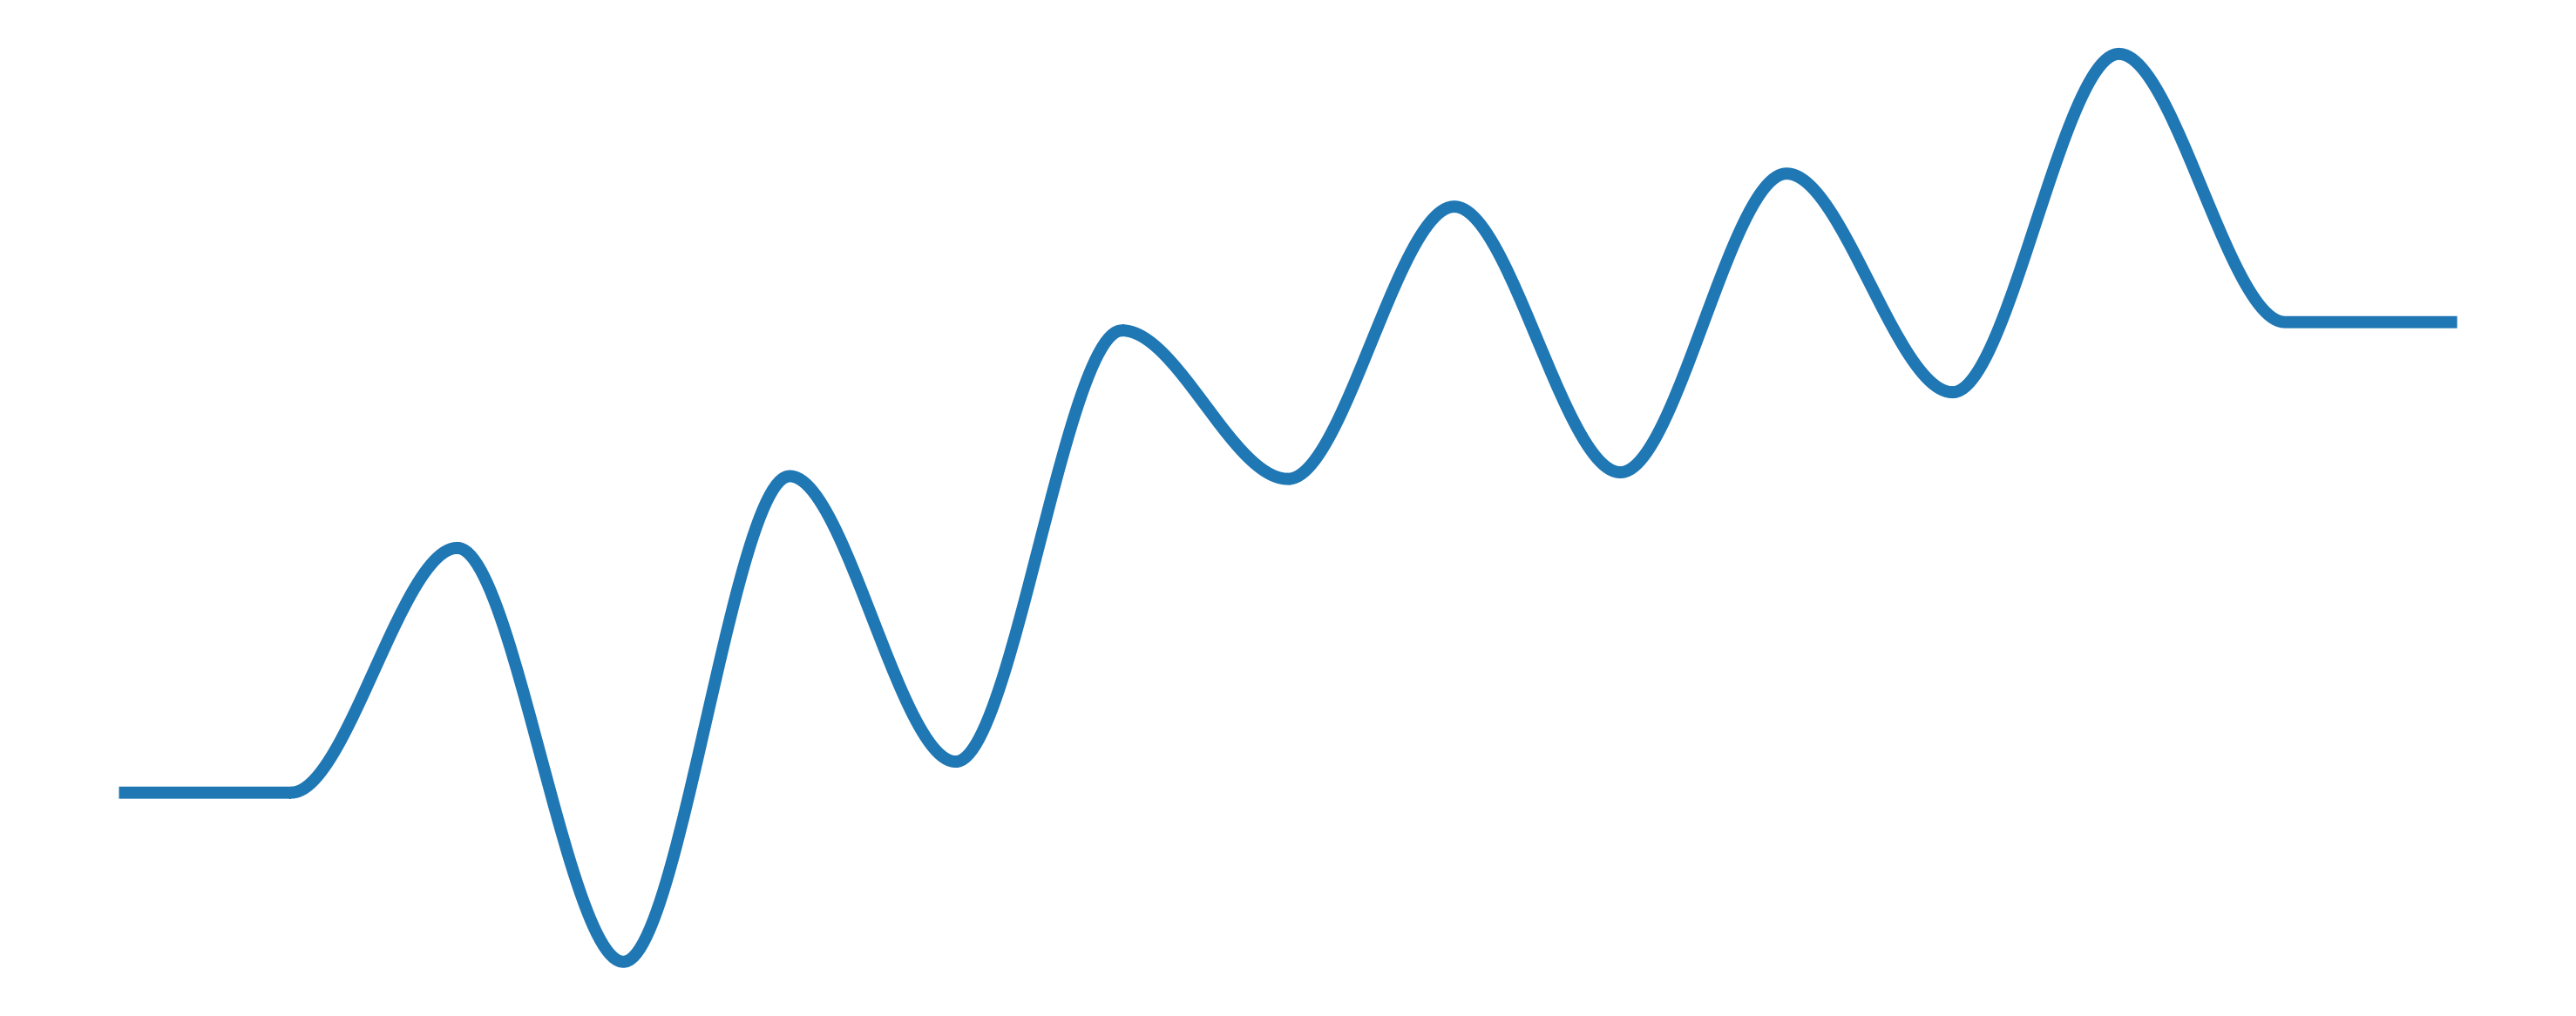

Python code for this plot:
# -*- coding: utf-8 -*-
"""
Created on Sun Nov 15 12:00:17 2020

[redacted]
"""



import numpy as np
import matplotlib.pyplot as plt


def cubic_fit(xco, yco):
    """
    We build a cubic polynomial that satisfies
        f(x0) = y0
        f(x1) = y1
        f'(x0) = 0
        f'(x1) = 0. 顶点斜率为0 
        ，每两个image之间产生一条曲线。这条曲线在每个image的x坐标处导数等于零，便能保证曲线光滑。
        两个数据点功能产生四个等式，三次多项式正好有四个待定系数，最终转化成一个线性方程组求根的问题
    """
    x0, y0 = xco[0], yco[0]
    x1, y1 = xco[1], yco[1]
    A = np.array([
            [x0**3,   x0**2, x0, 1],
            [x1**3,   x1**2, x1, 1],
            [3*x0**2,  2*x0,  1, 0],
            [3*x1**2,  2*x1,  1, 0]])
    b = np.array([y0, y1, 0, 0])
    coeff = np.linalg.solve(A, b)
    xfi = np.linspace(x0, x1, 51)
    yfi = np.polyval(coeff, xfi)
    return xfi, yfi


def add_mep(x, y, label_color, **kwargs):
    #assert len(x) == len(y) == len(label_color)
    react_coord = np.array(x)
    energy = np.array(y)
    energy = energy - energy[0]
    # Draw the line connecting all images
    react_coord_fi = np.array([])
    energy_fi = np.array([])
    for i in range(energy.size-1):
        xfi, yfi = cubic_fit(react_coord[i:i+2], energy[i:i+2])
        react_coord_fi = np.append(react_coord_fi, xfi)
        energy_fi = np.append(energy_fi, yfi)
    axes.plot(react_coord_fi, energy_fi, linewidth=line_width, **kwargs)
    # Add energy levels 添加切线
    #for i, coord in enumerate(react_coord):
     #   label_x = np.array([coord - label_length / 2, coord + label_length / 2])
      #  label_y = np.array([energy[i], energy[i]])
       # axes.plot(label_x, label_y, linewidth=label_width, color=label_color[i])


# Size and resolution of the figure in inches (1 inch = 2.54 cm)
figure_size = (30, 12)
figure_dpi = 400

# Font settings 字体设置
font_size = 24 #字号
#font_family = "Arial" #字体
#font_weight = "bold" #是否加粗

# Axes and spines settings xy 轴范围设定
#ymin = -2.0
#ymax = 2.0
#axes_width = 1.5
#spines_width = 1.5

# Length, width of lines and labels
line_width = 10.0
label_length = 0.5
label_width = 2.5

# Global settings and create the figure
#plt.rc("font", size=font_size, family=font_family, weight=font_weight,)
fig, axes = plt.subplots(figsize=figure_size)

#  输入绘制的数据
"""
add_mep这个函数接受3个args和很多个kwargs。三个args分别是每个image对应的位置（通常设置为等差级数），
每个image的能量，和每个image能级的颜色。剩下的kwargs则指定连接每个image的三次曲线或直线的颜色、线型、图例等。
可加入不同曲线进行对比
"""
#x = [0, 1, 2, 3, 4,5,6,7,8,9,10]
#y = [0, 0, 1.05,0.14,1.21,0.85,1.33,0.62,1.74,1.21,1.21]
a= np.arange(15) #print 0~x-1
x = a
y1=[0,0,0.593,-0.41,0.767,0.075,1.12,0.76,1.42,0.776,1.50,0.97,1.79,1.14,1.14]
#y2 =[0,0,0.83,0.49,0.49]
#y3 =[0,0,0.86,0.44,0.44]
#y4 =[0,0,0.59,-0.41,-0.41]
#y5 =[0,0,0.33,-0.24,-0.24]
#add_mep(x, [0, 3.04, 2.50, 4.34, 2.67],   ["k", "b", "r", "c" ,"m"], color="k", linestyle="-", label="Path-A")
add_mep(x, y1, ["k", "b", "r", "c" ,"m"], color="#1F77B4", linestyle="-")
#add_mep(x, y2, ["k", "b", "r", "c" ,"m"], color="#D31A1B", linestyle="-",label='R-CH2')
#add_mep(x, y3, ["k", "b", "r", "c" ,"m"], color="#838B83", linestyle="-",label='R-Phenyl')
#add_mep(x, y4, ["k", "b", "r", "c" ,"m"], color="#FFA500", linestyle="-",label='R-COO*')
#add_mep(x, y5, ["k", "b", "r", "c" ,"m"], color="k", linestyle="-",label='R-CHO')

#add_mep(x, [0,0,1.07,0.75,0.75], ["k", "b", "r", "c" ,"m"], color="k", linestyle="-")
#dd_mep(x, [0,0,1.05,0.458,0.458], ["k", "b", "r", "c" ,"m"], color="c", linestyle="-.")

#add_mep(x, [0, 0, 0.05,0.17,1.71,0.03,0.09], ["k", "b", "r", "c" ,"m"], color="r", linestyle="-")

#add_mep(x, [0, 2.70, 2.95, 1.35, 2.00],   ["k", "b", "r", "c" ,"m"], color="b", linestyle="-", label="Path-B")

# Adjusting the figures
"""
    边框注释
"""
#axes.set_xlabel("Reaction coordinate", fontsize="large", weight=font_weight)
#axes.set_ylabel("Energy (eV)", fontsize="large", weight=font_weight)

#axes.set_xticks([])
#axes.set_ylim(ymin, ymax)
#axes.tick_params(axis="y", width=axes_width)

# Hide or show borders

#for key in ("top", "bottom", "right"):
    #axes.spines[key].set_visible(False) # x轴不可见
 #   axes.spines[key].set_linewidth(spines_width)

# Left border is always shown

#axes.spines["left"].set_linewidth(spines_width)

# Legend 标签生效
axes.legend(edgecolor="w",fontsize=36,loc=2
            )


print(a)

#for a, b  in zip(x, y1):
 #   plt.text(a, b+0.07,"%s eV" % b, ha='center', va='bottom',fontsize=30
  #           ,color="#1F77B4")

#for a, b  in zip(x, y2):
 #   plt.text(a, b+0.07,"%s eV" % b, ha='center', va='bottom',fontsize=30
  #           ,color="#D31A1B")
# Save the figure
fig.tight_layout() #紧密排布 
axes.axis('off')

fig.show('mep_curve.png')
fig.savefig("mep_curve.png", transparent=True,dpi=figure_dpi)
